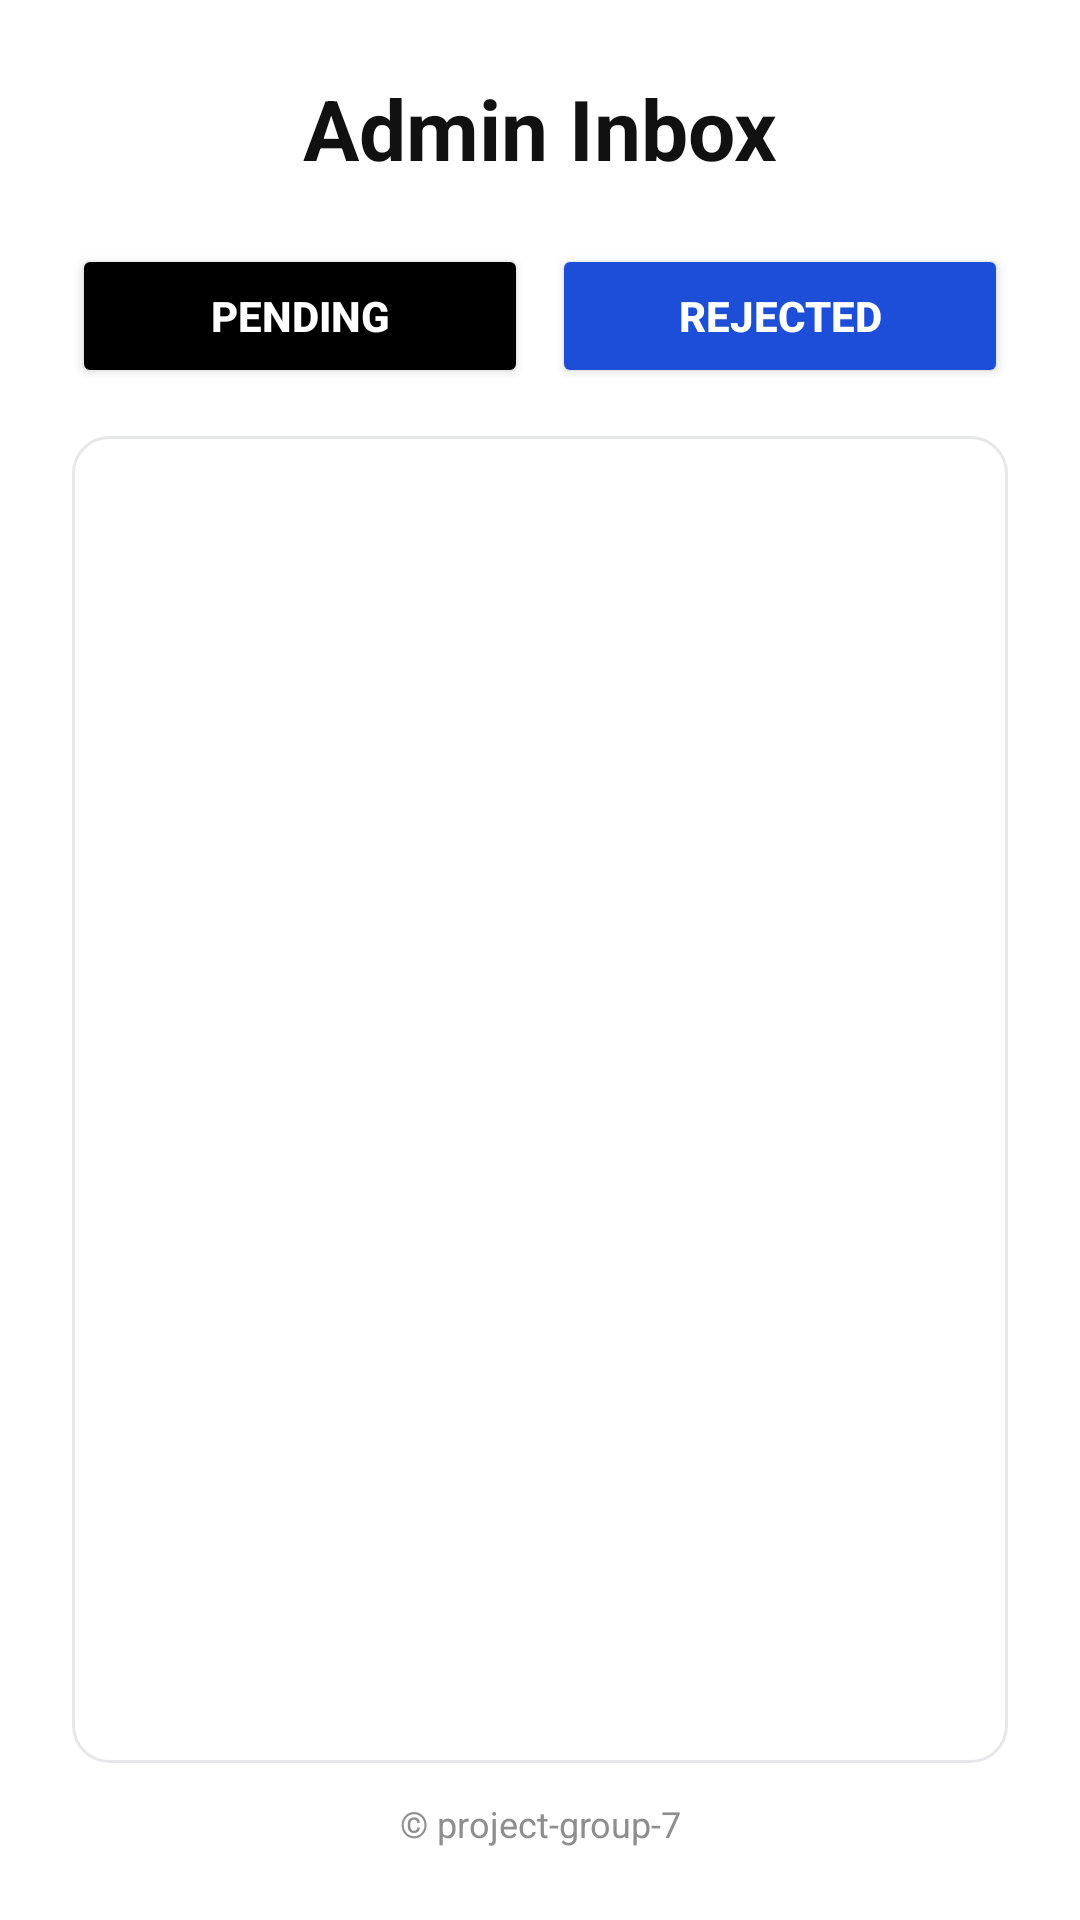

This screen was rendered from an Android layout file. Write that file and the resources it references.
<!-- AndroidManifest.xml: application theme Theme.OTAMS7 -->
<!-- res/layout/admininbox.xml -->
<?xml version="1.0" encoding="utf-8"?>
<androidx.constraintlayout.widget.ConstraintLayout xmlns:android="http://schemas.android.com/apk/res/android"
    xmlns:app="http://schemas.android.com/apk/res-auto"
    android:layout_width="match_parent"
    android:layout_height="match_parent"
    android:background="@android:color/white">

    
    <LinearLayout
        android:id="@+id/containerAdmin"
        android:layout_width="0dp"
        android:layout_height="0dp"
        android:orientation="vertical"
        android:padding="24dp"
        app:layout_constraintTop_toTopOf="parent"
        app:layout_constraintBottom_toBottomOf="parent"
        app:layout_constraintStart_toStartOf="parent"
        app:layout_constraintEnd_toEndOf="parent">

        
        <TextView
            android:id="@+id/adminTitle"
            android:layout_width="match_parent"
            android:layout_height="wrap_content"
            android:text="Admin Inbox"
            android:textColor="#111111"
            android:textSize="28sp"
            android:textStyle="bold"
            android:textAlignment="center"
            android:layout_marginBottom="20dp" />

        
        <LinearLayout
            android:layout_width="match_parent"
            android:layout_height="wrap_content"
            android:orientation="horizontal"
            android:gravity="center"
            android:layout_marginBottom="16dp">

            <Button
                android:id="@+id/btnPending"
                android:layout_width="0dp"
                android:layout_weight="1"
                android:layout_height="wrap_content"
                android:backgroundTint="#000000"
                android:text="Pending"
                android:textColor="#FFFFFF"
                android:textStyle="bold"
                android:layout_marginEnd="8dp" />

            <Button
                android:id="@+id/btnRejected"
                android:layout_width="0dp"
                android:layout_weight="1"
                android:layout_height="wrap_content"
                android:backgroundTint="#1D4ED8"
                android:text="Rejected"
                android:textColor="#FFFFFF"
                android:textStyle="bold" />
        </LinearLayout>

        
        <androidx.recyclerview.widget.RecyclerView
            android:id="@+id/recyclerUsers"
            android:layout_width="match_parent"
            android:layout_height="0dp"
            android:layout_weight="1"
            android:background="@drawable/background"
            android:padding="8dp" />

        
        <TextView
            android:layout_width="match_parent"
            android:layout_height="wrap_content"
            android:text="© project-group-7"
            android:textAlignment="center"
            android:textColor="#8E8E8E"
            android:textSize="12sp"
            android:layout_marginTop="12dp" />

    </LinearLayout>

</androidx.constraintlayout.widget.ConstraintLayout>
<!-- resources referenced by this layout -->
<resources>
  <!-- drawable background (drawable) -->
  <?xml version="1.0" encoding="utf-8" ?>
  <shape xmlns:android="http://schemas.android.com/apk/res/android">
      <corners android:radius="12dp"/>
      <solid android:color="#FFFFFFFF"/>
      <stroke android:width="1dp" android:color="#E5E7EB"/>
      <padding android:left="12dp" android:top="12dp"
          android:right="12dp" android:bottom="12dp"/>
  </shape>
  <style name="Theme.OTAMS7" parent="Base.Theme.OTAMS7" />
  <style name="Base.Theme.OTAMS7" parent="Theme.Material3.DayNight.NoActionBar">
          
          
      </style>
</resources>
